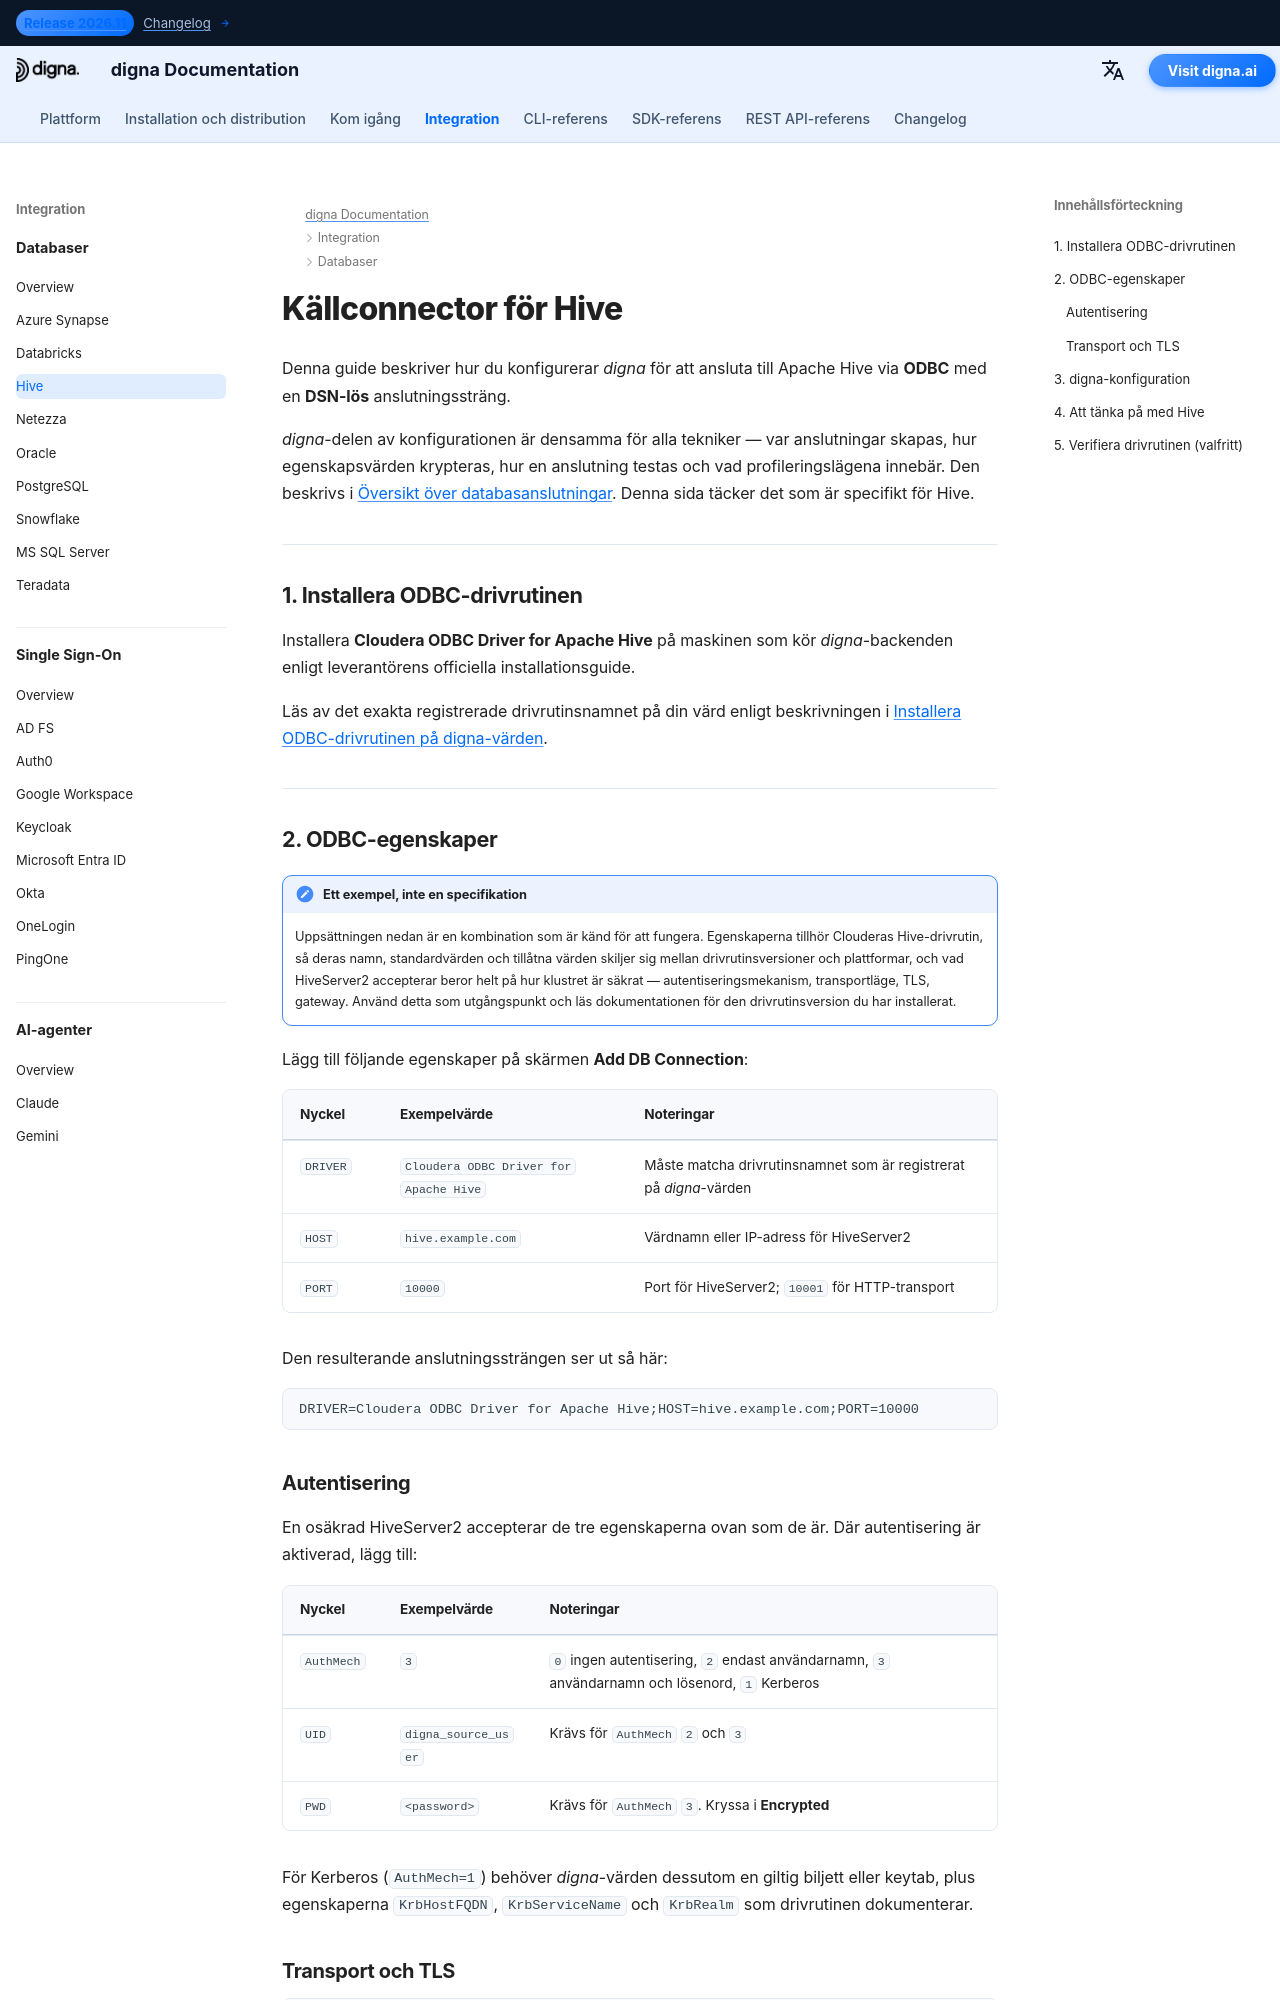

repository: dignaai/digna-docs · page: sv/databases/hive_connector_guide/index.html · generator: mkdocs

---
title: Apache Hive-connector – Databasintegration | digna Dokumentation
description: Konfigurera digna för att ansluta till Apache Hive via ODBC med en DSN-lös anslutningssträng. Omfattar Clouderas Hive ODBC-drivrutin, autentiseringsmekanismer, transportlägen och anslutningsinställningarna i digna.
image: /assets/logo_square.png
---


# Källconnector för Hive

Denna guide beskriver hur du konfigurerar *digna* för att ansluta till Apache Hive via **ODBC** med en
**DSN-lös** anslutningssträng.

*digna*-delen av konfigurationen är densamma för alla tekniker — var anslutningar skapas,
hur egenskapsvärden krypteras, hur en anslutning testas och vad profileringslägena
innebär. Den beskrivs i [Översikt över databasanslutningar](overview.md). Denna sida täcker det som
är specifikt för Hive.

---

## 1. Installera ODBC-drivrutinen {: #1-install-the-odbc-driver }

Installera **Cloudera ODBC Driver for Apache Hive** på maskinen som kör *digna*-backenden
enligt leverantörens officiella installationsguide.

Läs av det exakta registrerade drivrutinsnamnet på din värd enligt beskrivningen i
[Installera ODBC-drivrutinen på digna-värden](overview.md#install-the-driver).

---
